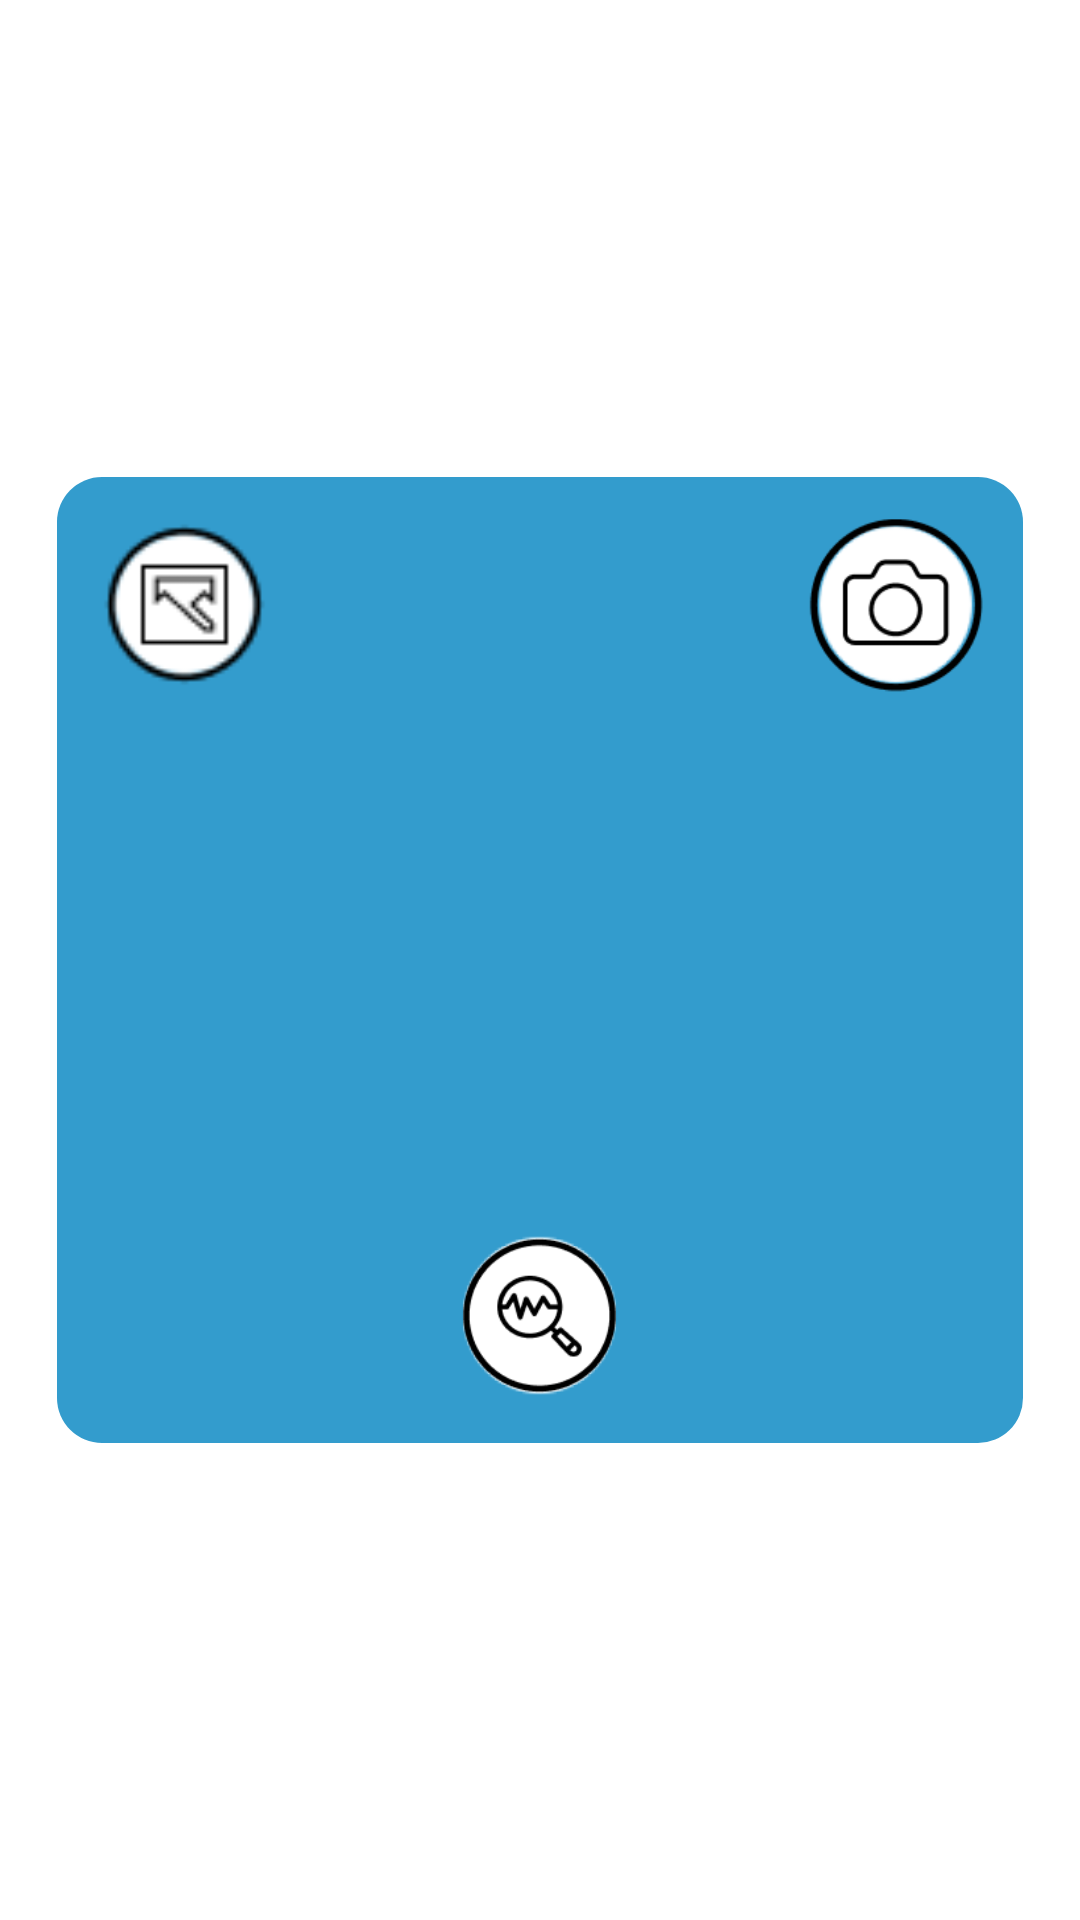

Layout XML and referenced resources for this Android screen:
<!-- AndroidManifest.xml: application theme Theme.FishioFix -->
<!-- res/layout/activity_kamera.xml -->
<?xml version="1.0" encoding="utf-8"?>
<RelativeLayout xmlns:android="http://schemas.android.com/apk/res/android"
    android:layout_width="match_parent"
    android:layout_height="match_parent"
    android:layout_gravity="center"
    xmlns:tools="http://schemas.android.com/tools"
    android:id="@+id/popup_window_background"
    tools:context = ".KameraActivity">

    <RelativeLayout
        android:layout_width="322dp"
        android:layout_height="322dp"
        android:background="@drawable/nama_bulat"
        android:layout_centerInParent="true"
        android:id="@+id/popup_window_view_with_border">
        <ImageView
            android:layout_width="match_parent"
            android:layout_height="match_parent"
            android:id="@+id/imageView">
        </ImageView>

        <ImageView
            android:layout_width="65dp"
            android:layout_height="65dp"
            android:layout_alignParentStart="true"
            android:layout_marginStart="10dp"
            android:layout_marginTop="10dp"
            android:layout_marginEnd="10dp"
            android:layout_marginBottom="10dp"
            android:id="@+id/gallery"
            android:background="@drawable/icon_gallery"
            android:scaleType="centerCrop">
        </ImageView>

        <ImageView
            android:layout_width="65dp"
            android:layout_height="65dp"
            android:layout_alignParentEnd="true"
            android:layout_marginStart="10dp"
            android:layout_marginTop="10dp"
            android:layout_marginEnd="10dp"
            android:layout_marginBottom="10dp"
            android:background="@drawable/icon_camera_bulat"
            android:id="@+id/kamera"
            android:scaleType="centerCrop">
        </ImageView>

        <ImageView
            android:layout_width="65dp"
            android:layout_height="65dp"
            android:layout_alignParentBottom="true"
            android:layout_centerHorizontal="true"
            android:layout_marginStart="10dp"
            android:layout_marginTop="10dp"
            android:layout_marginEnd="10dp"
            android:layout_marginBottom="10dp"
            android:background="@drawable/icon_analysis"
            android:scaleType="centerCrop">
        </ImageView>
    </RelativeLayout>



</RelativeLayout>
<!-- resources referenced by this layout -->
<resources>
  <!-- drawable icon_analysis: png bitmap (drawable, 5744 bytes) -->
  <!-- drawable icon_camera_bulat: png bitmap (drawable, 5484 bytes) -->
  <!-- drawable icon_gallery: png bitmap (drawable, 1503 bytes) -->
  <!-- drawable nama_bulat (drawable) -->
  <?xml version="1.0" encoding="utf-8"?>
  <shape xmlns:android="http://schemas.android.com/apk/res/android">
      <corners android:radius="15dp"/>
      <solid android:color="#339CCD"/>
  
  </shape>
  <style name="Theme.FishioFix" parent="Base.Theme.FishioFix" />
  <style name="Base.Theme.FishioFix" parent="Theme.MaterialComponents.Light.NoActionBar">
          
          <item name="colorPrimary">#339CCD</item>
          <item name="colorPrimaryVariant">#339CCD</item>
          <item name="colorOnPrimary">@color/white</item>
          
          <item name="colorSecondary">#7CCCDD</item>
          <item name="colorSecondaryVariant">#7CCCDD</item>
          <item name="colorOnSecondary">@color/black</item>
          
          <item name="android:statusBarColor">?attr/colorPrimaryVariant</item>
  
      </style>
  <color name="white">#FFFFFFFF</color>
  <color name="black">#FF000000</color>
</resources>
